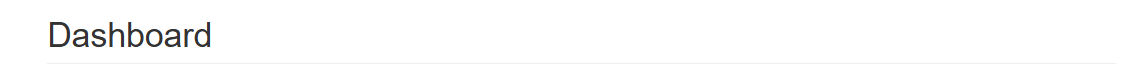
Task: Dispatch Work Items From Acme Syste1
Workflow: NavigateToWorkItemsPage

Step 1 [try]: find the heading in window 'ACME System 1 - Dashboard' (msedge.exe)

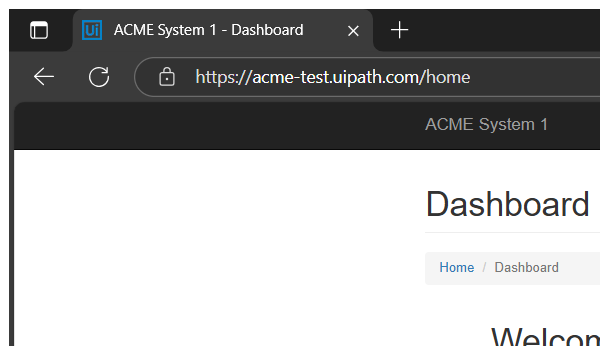
Step 2 [try]: Attach  Edge Browser on Home Page in window 'ACME System 1 - Dashboard' (msedge.exe)

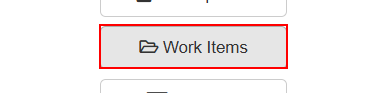
Step 3: click on the button '*Work Items*'

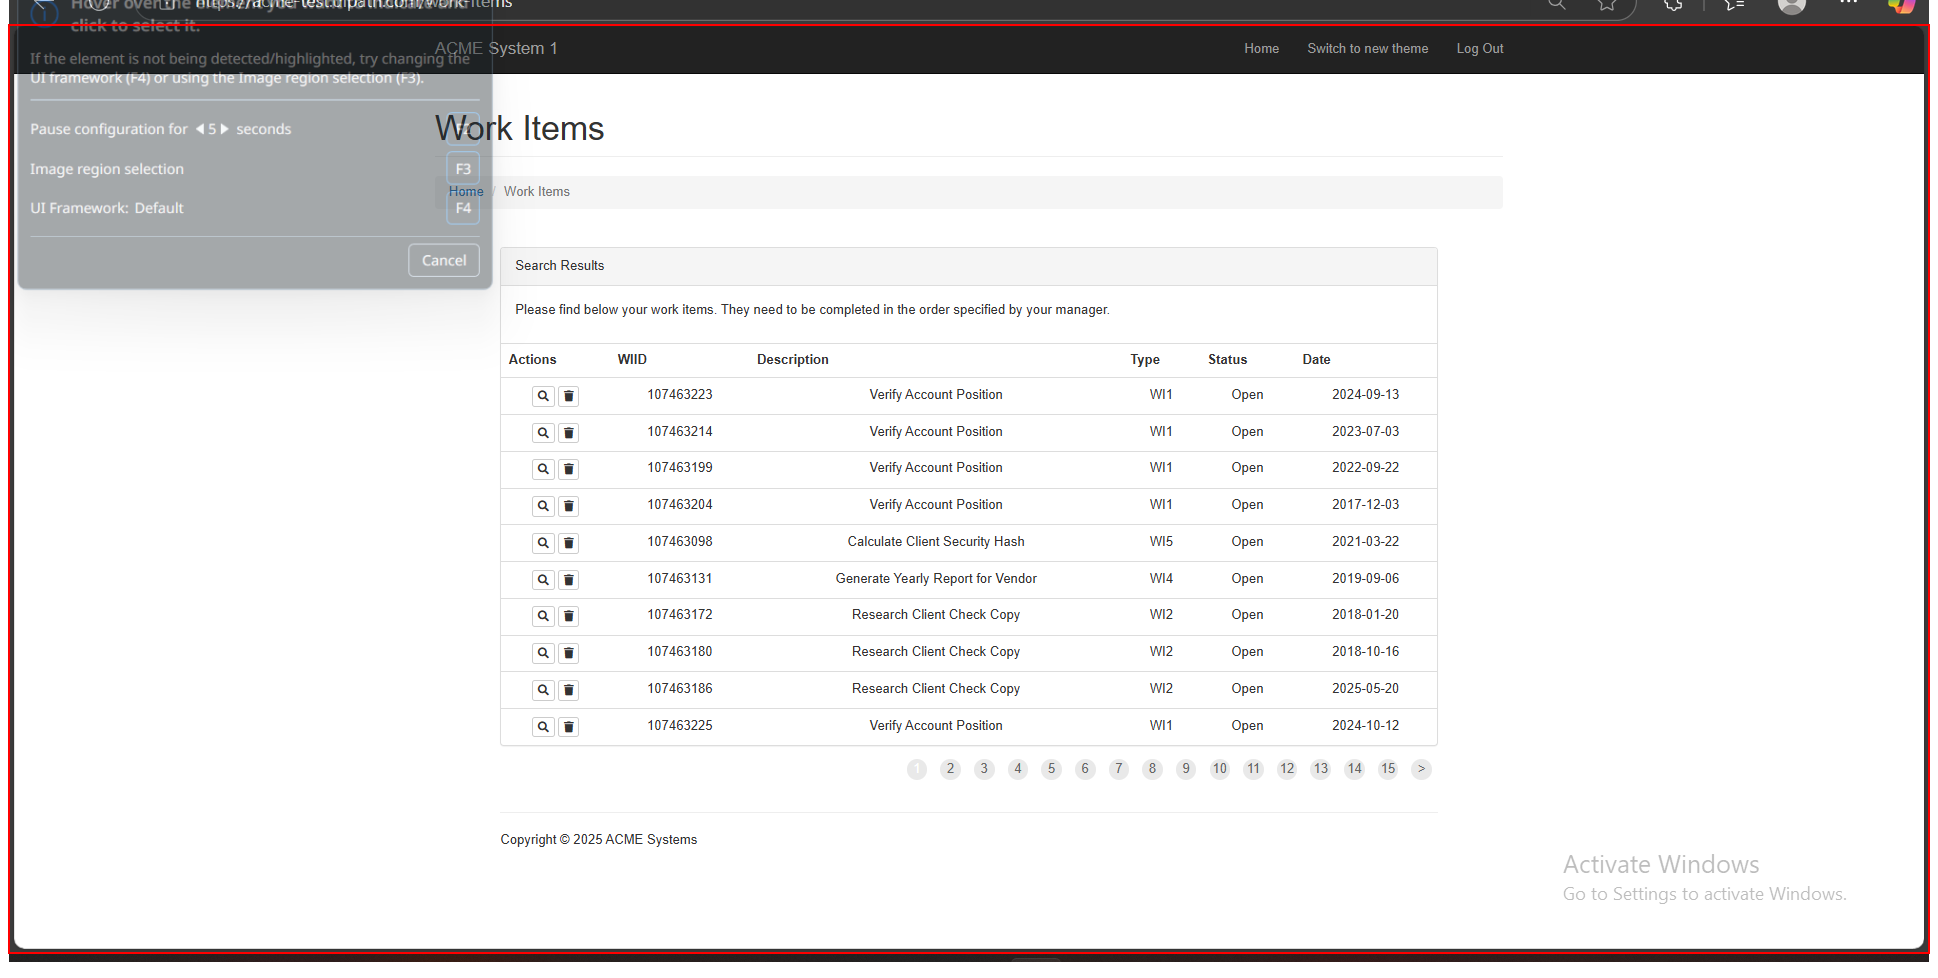
Step 4 [try]: find in window 'ACME System 1 - Work Items *' (msedge.exe)
